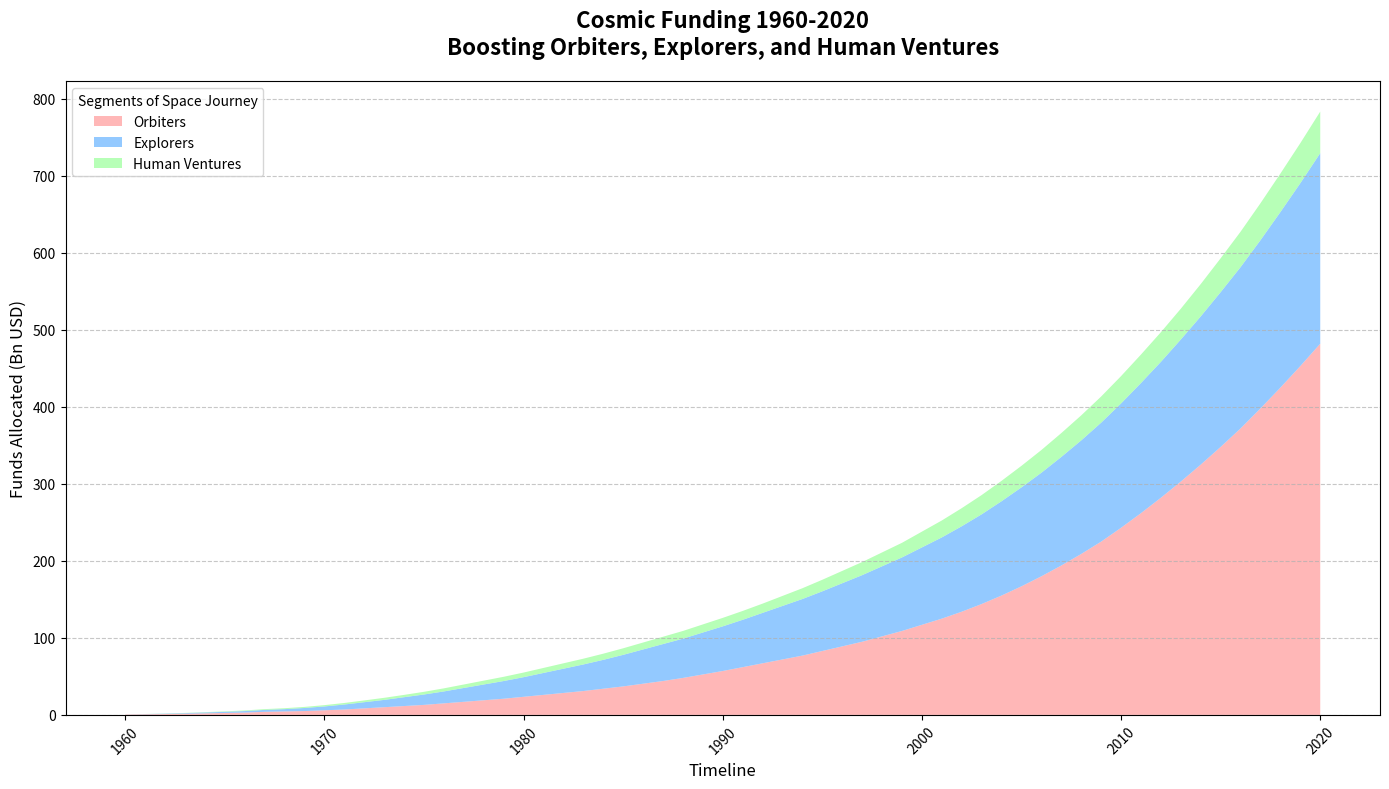

Python code for this plot:
import matplotlib.pyplot as plt
import numpy as np

years = np.arange(1960, 2021)

satellites = np.array([0.5, 0.8, 1.1, 1.5, 2.0, 2.5, 3.0, 4.0, 4.5, 5.0, 6.0, 7.0, 8.5, 10.0, 11.5, 13.0, 15.0, 17.0, 19.0, 21.0, 23.5, 26.0, 28.5, 31.0, 34.0, 37.0, 40.5, 44.0, 48.0, 52.5, 57.0, 62.0, 67.0, 72.0, 77.0, 83.0, 89.0, 95.0, 102.0, 109.0, 117.0, 125.0, 134.0, 144.0, 155.0, 167.0, 180.0, 194.0, 209.0, 225.0, 243.0, 262.0, 282.0, 303.0, 325.0, 348.0, 372.0, 398.0, 425.0, 453.0, 482.0])
rovers = np.array([0.1, 0.3, 0.5, 0.8, 1.2, 1.5, 2.0, 2.5, 3.0, 4.0, 5.0, 6.5, 8.0, 9.5, 11.5, 13.5, 15.5, 18.0, 20.5, 23.0, 25.5, 28.5, 31.5, 34.5, 37.5, 41.0, 44.5, 48.0, 51.0, 54.5, 58.0, 61.5, 65.5, 69.5, 73.5, 77.5, 82.0, 86.5, 91.0, 95.5, 100.5, 105.5, 111.0, 116.5, 122.5, 128.5, 134.5, 141.0, 147.5, 154.5, 161.5, 169.0, 176.5, 184.5, 192.5, 201.0, 209.5, 218.5, 228.0, 237.5, 247.5])
missions = np.array([0.0, 0.1, 0.2, 0.3, 0.4, 0.6, 0.8, 1.0, 1.2, 1.4, 1.7, 2.0, 2.3, 2.7, 3.0, 3.5, 4.0, 4.5, 5.0, 5.5, 6.0, 6.5, 7.0, 7.5, 8.0, 8.5, 9.0, 9.5, 10.0, 10.5, 11.0, 11.5, 12.0, 13.0, 14.0, 15.0, 16.0, 17.0, 18.0, 19.0, 20.5, 22.0, 23.5, 25.0, 26.5, 28.0, 29.5, 31.0, 32.5, 34.0, 35.5, 37.0, 38.5, 40.0, 42.0, 44.0, 46.0, 48.0, 50.0, 52.0, 54.0])

plt.figure(figsize=(14, 8))

plt.stackplot(years, satellites, rovers, missions,
              labels=['Orbiters', 'Explorers', 'Human Ventures'],
              colors=['#FF9999', '#66B3FF', '#99FF99'], alpha=0.7)

plt.title("Cosmic Funding 1960-2020\nBoosting Orbiters, Explorers, and Human Ventures", fontsize=16, fontweight='bold', pad=20)
plt.xlabel("Timeline", fontsize=12)
plt.ylabel("Funds Allocated (Bn USD)", fontsize=12)

plt.legend(loc='upper left', fontsize=10, title="Segments of Space Journey")

plt.xticks(rotation=45)
plt.grid(axis='y', linestyle='--', alpha=0.7)
plt.tight_layout()
plt.show()
